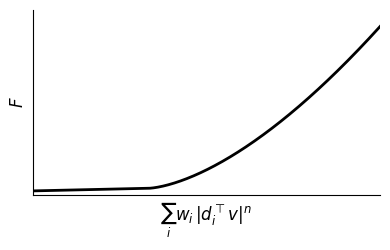

Recreate this plot in Python. (Note: this script raises an exception after producing the figure.)
#!/usr/bin/env python3
"""Tiny inline sketch of the response function F(xi) shape."""
import numpy as np
import matplotlib
matplotlib.use('Agg')
import matplotlib.pyplot as plt

x = np.linspace(0, 3, 400)
x_star = 1.0
p = 1.6
baseline = 0.02
slope_pre = 0.05
F = np.where(
    x < x_star,
    baseline + slope_pre * x,
    baseline + slope_pre * x + (x - x_star) ** p,
)

fig, ax = plt.subplots(figsize=(4, 2.6))
ax.plot(x, F, color='black', lw=2.0)

ax.set_xlabel(r'$\sum_i w_i\, |d_i^\top v|^n$', fontsize=12)
ax.set_ylabel(r'$F$', fontsize=12)

ax.set_xticks([])
ax.set_yticks([])
ax.spines['top'].set_visible(False)
ax.spines['right'].set_visible(False)

ax.set_xlim(0, 3)
ax.set_ylim(-0.05, F.max() * 1.1)
ax.margins(x=0.0)

plt.tight_layout()
plt.savefig('writeup/F_sketch.png', dpi=200, bbox_inches='tight', facecolor='white')
plt.savefig('writeup/F_sketch.pdf', bbox_inches='tight', facecolor='white')
plt.close()
print('Saved writeup/F_sketch.png and writeup/F_sketch.pdf')
